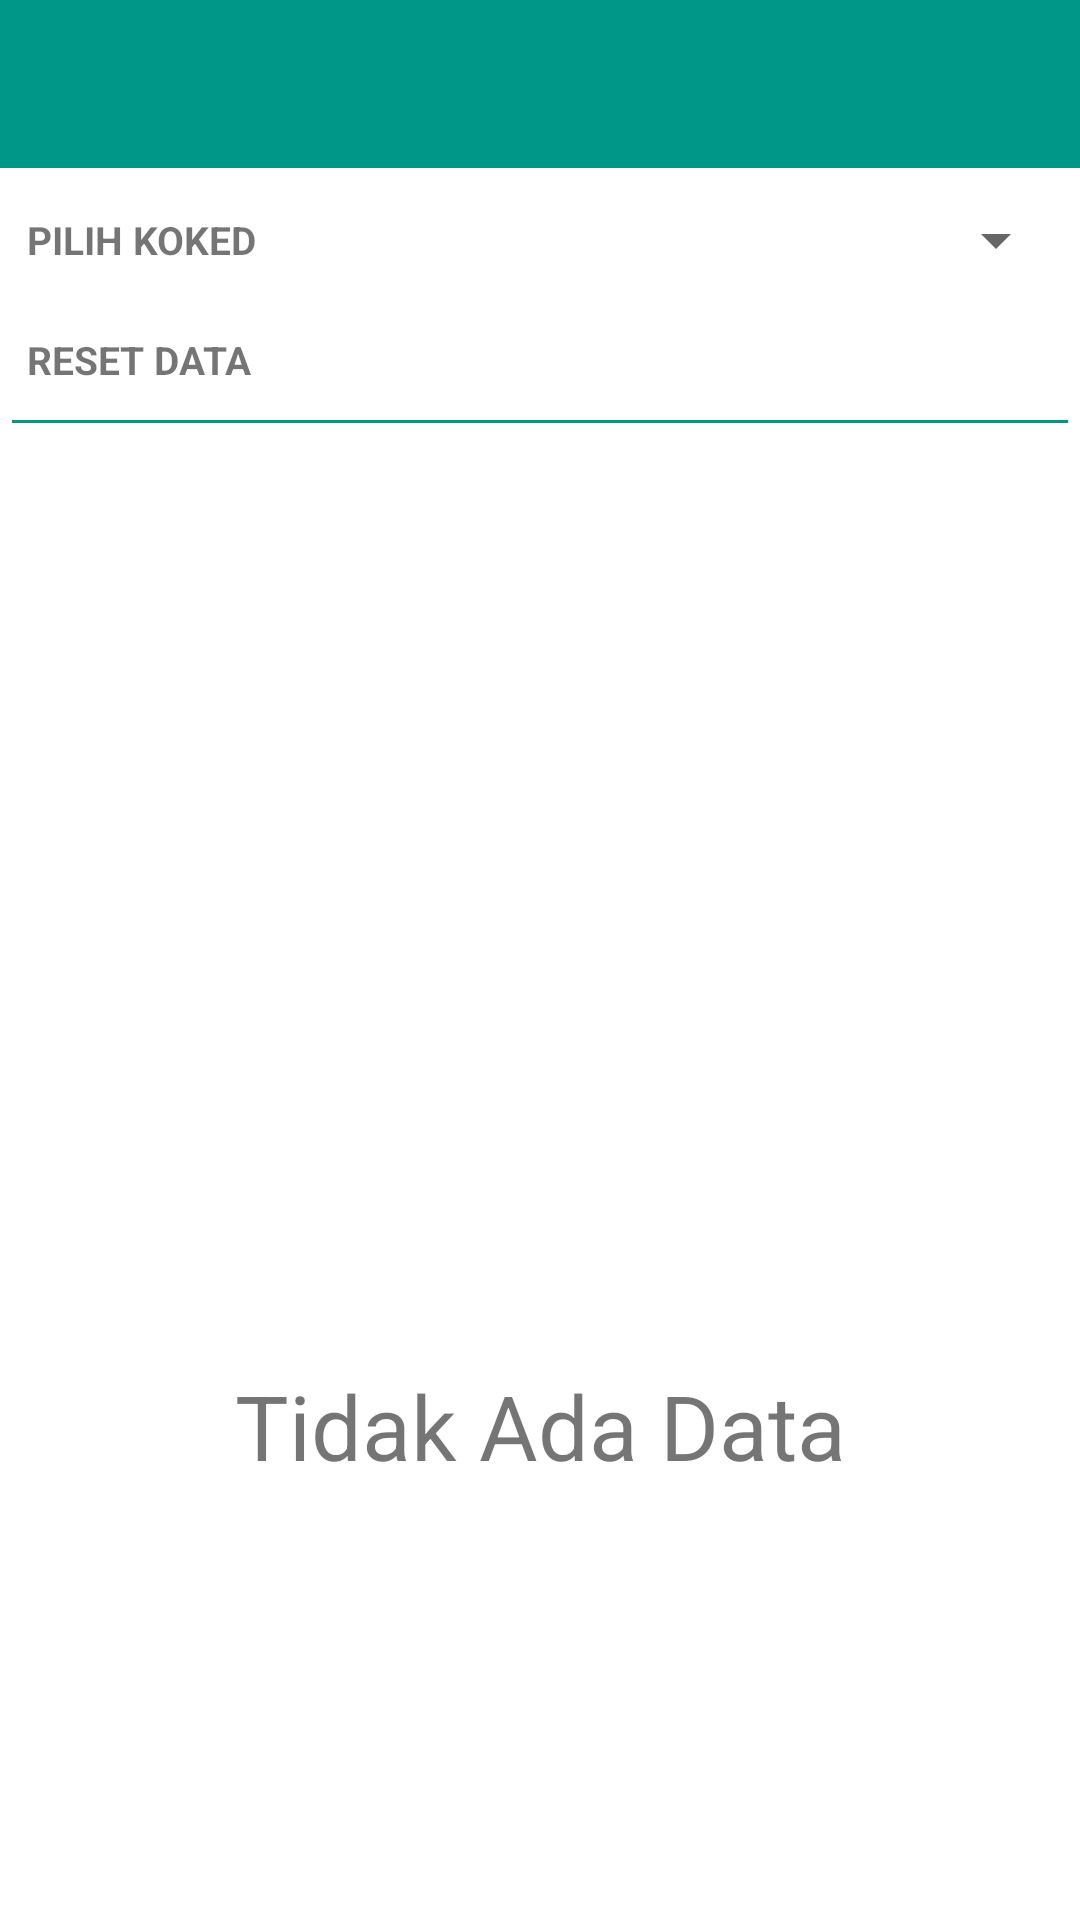

The Android layout XML behind this screen, and the referenced resources:
<!-- AndroidManifest.xml: application theme Theme.Ketagiahn -->
<!-- res/layout/activity_simpan_online.xml -->
<?xml version="1.0" encoding="utf-8"?>
<androidx.coordinatorlayout.widget.CoordinatorLayout
    xmlns:android="http://schemas.android.com/apk/res/android"
    xmlns:app="http://schemas.android.com/apk/res-auto"
    xmlns:tools="http://schemas.android.com/tools"
    android:layout_width="match_parent"
    android:layout_height="match_parent"
    tools:context=".MainActivity">
    <RelativeLayout
        android:layout_width="match_parent"
        android:layout_height="match_parent">
        <com.google.android.material.appbar.AppBarLayout
            android:id="@+id/appBar"
            android:layout_width="match_parent"
            android:layout_height="wrap_content"
            android:minHeight="?attr/actionBarSize">
            <androidx.appcompat.widget.Toolbar
                android:id="@+id/tolbar"
                android:layout_width="match_parent"
                android:layout_height="wrap_content"
                android:background="?attr/colorPrimary"
                android:minHeight="?attr/actionBarSize"
                app:theme="@style/AppTheme.AppBarOverlay"
                app:popupTheme="@style/AppTheme.PopupOverlay">
            </androidx.appcompat.widget.Toolbar>
        </com.google.android.material.appbar.AppBarLayout>

        <LinearLayout
            android:id="@+id/linearjumlah2"
            android:layout_width="match_parent"
            android:layout_height="wrap_content"
            android:layout_below="@id/appBar"
            android:orientation="vertical"
            android:padding="4dp">
            <LinearLayout
                android:layout_width="match_parent"
                android:layout_height="40dp"
                android:orientation="horizontal">

                <RelativeLayout
                    android:layout_width="wrap_content"
                    android:layout_height="match_parent"
                    android:layout_weight="1">

                    <LinearLayout
                        android:layout_width="350dp"
                        android:layout_height="match_parent"
                        android:orientation="vertical">

                        <TextView
                            android:layout_width="match_parent"
                            android:layout_height="match_parent"
                            android:gravity="center_vertical"
                            android:padding="5dp"
                            android:text="PILIH KOKED"
                            android:textSize="13dp"
                            android:textStyle="bold" />
                    </LinearLayout>
                </RelativeLayout>

                <RelativeLayout
                    android:layout_width="wrap_content"
                    android:layout_height="wrap_content"
                    android:layout_weight="1">

                    <LinearLayout
                        android:layout_width="400dp"
                        android:layout_height="match_parent"
                        android:gravity="center"
                        android:orientation="vertical">

                        <Spinner
                            android:id="@+id/spinerkoked"
                            android:layout_width="match_parent"
                            android:layout_height="match_parent"
                            android:layout_alignParentRight="true"
                            android:padding="4dp" />
                    </LinearLayout>
                </RelativeLayout>
            </LinearLayout>
            <LinearLayout
                android:layout_width="match_parent"
                android:layout_height="40dp"
                android:orientation="horizontal">
                <RelativeLayout
                    android:layout_width="wrap_content"
                    android:layout_height="match_parent"
                    android:layout_weight="1">
                    <LinearLayout
                        android:layout_width="match_parent"
                        android:layout_height="match_parent"
                        android:orientation="vertical">
                        <TextView
                            android:layout_width="match_parent"
                            android:layout_height="match_parent"
                            android:text="RESET DATA"
                            android:gravity="center_vertical"
                            android:padding="5dp"
                            android:textSize="13dp"
                            android:textStyle="bold" />
                    </LinearLayout>
                </RelativeLayout>
                <RelativeLayout
                    android:layout_width="wrap_content"
                    android:layout_height="wrap_content"
                    android:layout_weight="1">

                    <LinearLayout
                        android:layout_width="match_parent"
                        android:layout_height="match_parent"
                        android:gravity="end"
                        android:orientation="vertical">

                        <ImageView
                            android:id="@+id/resetdata"
                            android:layout_width="wrap_content"
                            android:layout_height="match_parent"
                            android:layout_alignParentRight="true"
                            android:padding="4dp"
                            android:src="@drawable/ic_baseline_delete_24" />
                    </LinearLayout>
                </RelativeLayout>
            </LinearLayout>
            <RelativeLayout
                android:layout_width="match_parent"
                android:layout_height="1dp"
                android:background="@color/hijau" />
        </LinearLayout>
        <androidx.coordinatorlayout.widget.CoordinatorLayout
            android:layout_width="match_parent"
            android:layout_height="match_parent"
            android:layout_below="@id/linearjumlah2">
            <ListView
                android:id="@+id/listview"
                android:layout_width="wrap_content"
                android:layout_height="wrap_content"
                android:layout_marginBottom="50dp">
            </ListView>
            <include
                layout="@layout/conten_main2"/>
        </androidx.coordinatorlayout.widget.CoordinatorLayout>
    </RelativeLayout>
</androidx.coordinatorlayout.widget.CoordinatorLayout>
<!-- res/layout/conten_main2.xml (included above) -->
<?xml version="1.0" encoding="utf-8"?>
<androidx.constraintlayout.widget.ConstraintLayout
    xmlns:android="http://schemas.android.com/apk/res/android"
    android:layout_width="match_parent"
    android:layout_height="match_parent">
    <LinearLayout
        xmlns:android="http://schemas.android.com/apk/res/android"
        xmlns:app="http://schemas.android.com/apk/res-auto"
        xmlns:tools="http://schemas.android.com/tools"
        android:layout_width="match_parent"
        android:layout_height="match_parent"
        app:layout_behavior="@string/appbar_scrolling_view_behavior"
        tools:context=".MainActivity"
        android:orientation="vertical"
        tools:showIn="@layout/activity_download_data">

        <ImageView
            android:id="@+id/empty_notes_view"
            android:layout_width="200dp"
            android:layout_height="200dp"
            android:layout_marginTop="100dp"
            android:layout_gravity="center"
            android:background="@drawable/folder"
            android:fontFamily="sans-serif-light"
            android:text="Tidak Ada Pesanan "
            android:textSize="30dp" />
        <TextView
            android:id="@+id/tidakadadata"
            android:layout_width="match_parent"
            android:layout_height="wrap_content"
            android:text="Tidak Ada Data"
            android:gravity="center"
            android:textSize="30dp"
            android:layout_marginTop="10dp"/>
    </LinearLayout>

</androidx.constraintlayout.widget.ConstraintLayout>
<!-- res/layout/activity_download_data.xml (included above) -->
<?xml version="1.0" encoding="utf-8"?>
<LinearLayout
    xmlns:android="http://schemas.android.com/apk/res/android"
    android:layout_width="match_parent"
    android:layout_height="match_parent"
    android:orientation="vertical">
    <LinearLayout
        android:layout_width="match_parent"
        android:layout_height="wrap_content"
        android:orientation="horizontal"
        android:padding="8dp">
        <LinearLayout
            android:layout_width="wrap_content"
            android:layout_height="match_parent">
            <ImageView
                android:id="@+id/imageView"
                android:layout_width="80dp"
                android:src="@drawable/ic_baseline_person_24"
                android:layout_height="80dp"
                android:layout_marginTop="5dp"
                android:layout_marginRight="5dp"/>
        </LinearLayout>
        <LinearLayout
            android:layout_width="match_parent"
            android:layout_height="match_parent"
            android:orientation="vertical">
            <LinearLayout
                android:layout_width="match_parent"
                android:layout_height="wrap_content"
                android:padding="4dp"
                android:orientation="vertical">
                <LinearLayout
                    android:layout_width="wrap_content"
                    android:layout_height="wrap_content"
                    android:orientation="horizontal">
                    <TextView
                        android:id="@+id/idpel"
                        android:layout_width="wrap_content"
                        android:layout_height="wrap_content"
                        android:text="533510150657"
                        android:padding="5dp"
                        android:textSize="12dp"
                        android:textStyle="bold" />
                    <TextView
                        android:id="@+id/nama"
                        android:layout_width="match_parent"
                        android:layout_height="match_parent"
                        android:text="FAUZAN ABDULLAH FADHIL"
                        android:layout_marginLeft="10dp"
                        android:padding="5dp"
                        android:textSize="12dp"
                        android:textStyle="bold" />
                </LinearLayout>
                <TextView
                    android:id="@+id/alamat"
                    android:layout_width="wrap_content"
                    android:layout_height="wrap_content"
                    android:text="CIKULAK"
                    android:padding="5dp"
                    android:textSize="12dp"
                    android:textStyle="bold" />
                <LinearLayout
                    android:layout_width="wrap_content"
                    android:layout_height="wrap_content"
                    android:orientation="horizontal">
                    <TextView
                        android:id="@+id/koked"
                        android:layout_width="wrap_content"
                        android:layout_height="wrap_content"
                        android:text="BFAMNBA"
                        android:padding="5dp"
                        android:textSize="12dp"
                        android:textStyle="bold" />
                    <TextView
                        android:id="@+id/langkah"
                        android:layout_width="wrap_content"
                        android:layout_height="wrap_content"
                        android:text="1400"
                        android:padding="5dp"
                        android:layout_marginLeft="10dp"
                        android:textSize="12dp"
                        android:textStyle="bold" />
                    <TextView
                        android:id="@+id/daya"
                        android:layout_width="wrap_content"
                        android:layout_height="wrap_content"
                        android:text="450"
                        android:padding="5dp"
                        android:layout_marginLeft="10dp"
                        android:textSize="12dp"
                        android:textStyle="bold" />
                    <TextView
                        android:id="@+id/tarif"
                        android:layout_width="match_parent"
                        android:layout_height="match_parent"
                        android:text="R1"
                        android:layout_marginLeft="10dp"
                        android:padding="5dp"
                        android:textSize="12dp"
                        android:textStyle="bold" />
                </LinearLayout>

                <TextView
                    android:id="@+id/tagihan"
                    android:layout_width="wrap_content"
                    android:layout_height="wrap_content"
                    android:text="Rp. 3.660"
                    android:padding="5dp"
                    android:textSize="12dp"
                    android:textStyle="bold" />
            </LinearLayout>
        </LinearLayout>
    </LinearLayout>
</LinearLayout>
<!-- resources referenced by this layout -->
<resources>
  <color name="hijau">#009688</color>
  <style name="AppTheme.AppBarOverlay" parent="ThemeOverlay.AppCompat.Dark.ActionBar" />
  <style name="AppTheme.PopupOverlay" parent="ThemeOverlay.AppCompat.Light" />
  <style name="Theme.Ketagiahn" parent="Theme.MaterialComponents.DayNight.NoActionBar">
          
          <item name="colorPrimary">@color/hijau</item>
          <item name="colorPrimaryVariant">@color/hijaugelap</item>
          <item name="colorOnPrimary">@color/white</item>
          
          <item name="colorSecondary">@color/teal_200</item>
          <item name="colorSecondaryVariant">@color/teal_700</item>
          <item name="colorOnSecondary">@color/black</item>
          
          <item name="android:statusBarColor" tools:targetApi="l">?attr/colorPrimaryVariant</item>
          
      </style>
  <color name="hijaugelap">#016C62</color>
  <color name="white">#FFFFFFFF</color>
  <color name="teal_200">#FF03DAC5</color>
  <color name="teal_700">#FF018786</color>
  <color name="black">#FF000000</color>
</resources>
